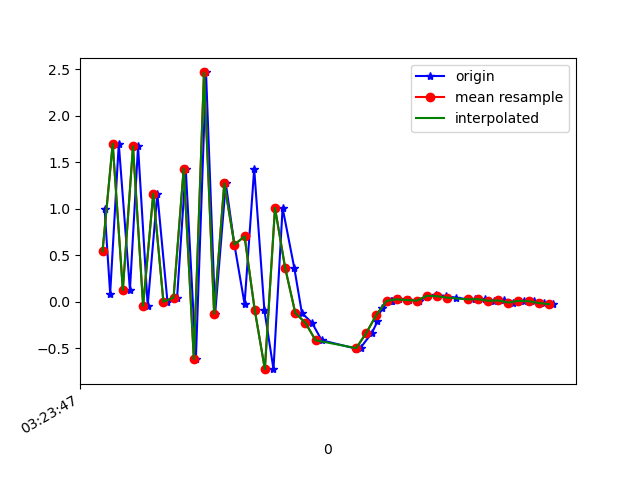

The table this chart was drawn from, first rows:
1618543427264, 1239103369651889, 1.0010953, -1.3935399, -1.2755432
1618543427275, 1239103388882659, 0.08745, 0.4743, 0.1115
1618543427292, 1239103408113429, 1.698, -2.004, -2.048
1618543427314, 1239103427344199, 0.1265, 1.056, 0.07498
1618543427330, 1239103446574969, 1.669, -2.532, -3.298
1618543427349, 1239103465805739, -0.04146, 0.6324, -0.2394
1618543427368, 1239103485036509, 1.162, -3.416, -5.33
1618543427388, 1239103504267279, 4.093647E-4, -9.57489E-4, 4.963875E-4
1618543427407, 1239103523498049, 0.04567, -3.591, -4.342
1618543427424, 1239103542728819, 1.432, -2.13, 0.4153
1618543427444, 1239103561959589, -0.6147, -4.392, -1.847
1618543427464, 1239103581190359, 2.464, -4.049, -0.9948
1618543427482, 1239103600421129, -0.1286, -2.181, 0.2814
1618543427503, 1239103619651899, 1.273, -2.428, -2.437
1618543427520, 1239103638882669, 0.614, -1.499, 1.679
1618543427540, 1239103658113439, -0.02251, -1.186, -0.8033
1618543427559, 1239103677344209, 1.429, -1.734, 1.369
1618543427579, 1239103696574979, -0.08614, -0.6002, 0.2718
1618543427597, 1239103715805749, -0.7238, 0.9904, -0.008743
1618543427615, 1239103735036519, 1.008, -1.728, 2.917
1618543427638, 1239103754267289, 0.3647, -0.7276, 0.8902
1618543427653, 1239103773498059, -0.1198, 0.2163, -0.2374
1618543427673, 1239103792728829, -0.2264, 0.4256, -0.6281
1618543427692, 1239103811959599, -0.4132, 0.5303, -1.214
1618543427760, 1239103831190369, -0.5038, 0.3609, -1.724
1618543427769, 1239103850421139, -0.4914, 0.141, -1.912
1618543427791, 1239103869651909, -0.3348, 0.02943, -1.593
1618543427802, 1239103888882679, -0.2109, -0.04257, -1.141
1618543427810, 1239103908113449, -0.0686, -0.03596, -0.4841
1618543427829, 1239103927344219, 0.005595, 0.005404, 0.05185
1618543427831, 1239103946574989, 0.01319, 0.00771, 0.1413
1618543427844, 1239103965805759, 0.02677, 0.009564, 0.2718
1618543427864, 1239103985036529, 0.01894, 0.02766, 0.2288
1618543427884, 1239104004267299, 0.01256, 0.02003, 0.1287
1618543427900, 1239104023498069, 0.0539, 0.04369, 0.4361
1618543427918, 1239104042728839, 0.07633, 0.02699, 0.4737
1618543427937, 1239104061959609, 0.05968, 0.0208, 0.3366
1618543427957, 1239104081190379, 0.04426, 0.01305, 0.2468
1618543427982, 1239104100421149, 0.02638, 0.00735, 0.1593
1618543427995, 1239104119651919, 0.02605, 0.006799, 0.1759
1618543428014, 1239104138882689, 0.0284, 0.008474, 0.2072
1618543428032, 1239104158113459, 0.01121, 0.001805, 0.07573
1618543428051, 1239104177344229, 0.01406, 0.002715, 0.09382
1618543428070, 1239104196574999, -0.008561, -0.002973, -0.06128
1618543428091, 1239104215805769, 0.01004, 0.00365, 0.07844
1618543428110, 1239104235036539, 0.005804, 0.001166, 0.04746
1618543428130, 1239104254267309, -0.01243, -0.003159, -0.09452
1618543428149, 1239104273498079, -0.02508, -0.008557, -0.1856
